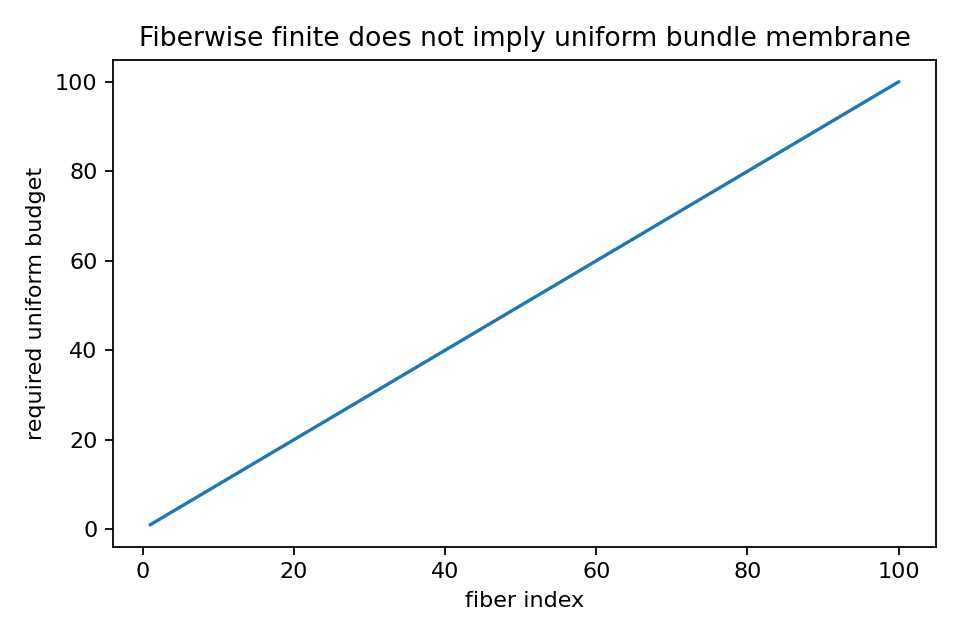

Data behind this chart, as committed beside it:
fiber_index, fiber_currency, running_sup, fiber_finite
1, 1.0, 1.0, True
2, 2.0, 2.0, True
3, 3.0, 3.0, True
4, 4.0, 4.0, True
5, 5.0, 5.0, True
6, 6.0, 6.0, True
7, 7.0, 7.0, True
8, 8.0, 8.0, True
9, 9.0, 9.0, True
10, 10.0, 10.0, True
11, 11.0, 11.0, True
12, 12.0, 12.0, True
13, 13.0, 13.0, True
14, 14.0, 14.0, True
15, 15.0, 15.0, True
16, 16.0, 16.0, True
17, 17.0, 17.0, True
18, 18.0, 18.0, True
19, 19.0, 19.0, True
20, 20.0, 20.0, True
21, 21.0, 21.0, True
22, 22.0, 22.0, True
23, 23.0, 23.0, True
24, 24.0, 24.0, True
25, 25.0, 25.0, True
26, 26.0, 26.0, True
27, 27.0, 27.0, True
28, 28.0, 28.0, True
29, 29.0, 29.0, True
30, 30.0, 30.0, True
31, 31.0, 31.0, True
32, 32.0, 32.0, True
33, 33.0, 33.0, True
34, 34.0, 34.0, True
35, 35.0, 35.0, True
36, 36.0, 36.0, True
37, 37.0, 37.0, True
38, 38.0, 38.0, True
39, 39.0, 39.0, True
40, 40.0, 40.0, True
41, 41.0, 41.0, True
42, 42.0, 42.0, True
43, 43.0, 43.0, True
44, 44.0, 44.0, True
45, 45.0, 45.0, True
46, 46.0, 46.0, True
47, 47.0, 47.0, True
48, 48.0, 48.0, True
49, 49.0, 49.0, True
50, 50.0, 50.0, True
51, 51.0, 51.0, True
52, 52.0, 52.0, True
53, 53.0, 53.0, True
54, 54.0, 54.0, True
55, 55.0, 55.0, True
56, 56.0, 56.0, True
57, 57.0, 57.0, True
58, 58.0, 58.0, True
59, 59.0, 59.0, True
60, 60.0, 60.0, True
... 40 more rows
